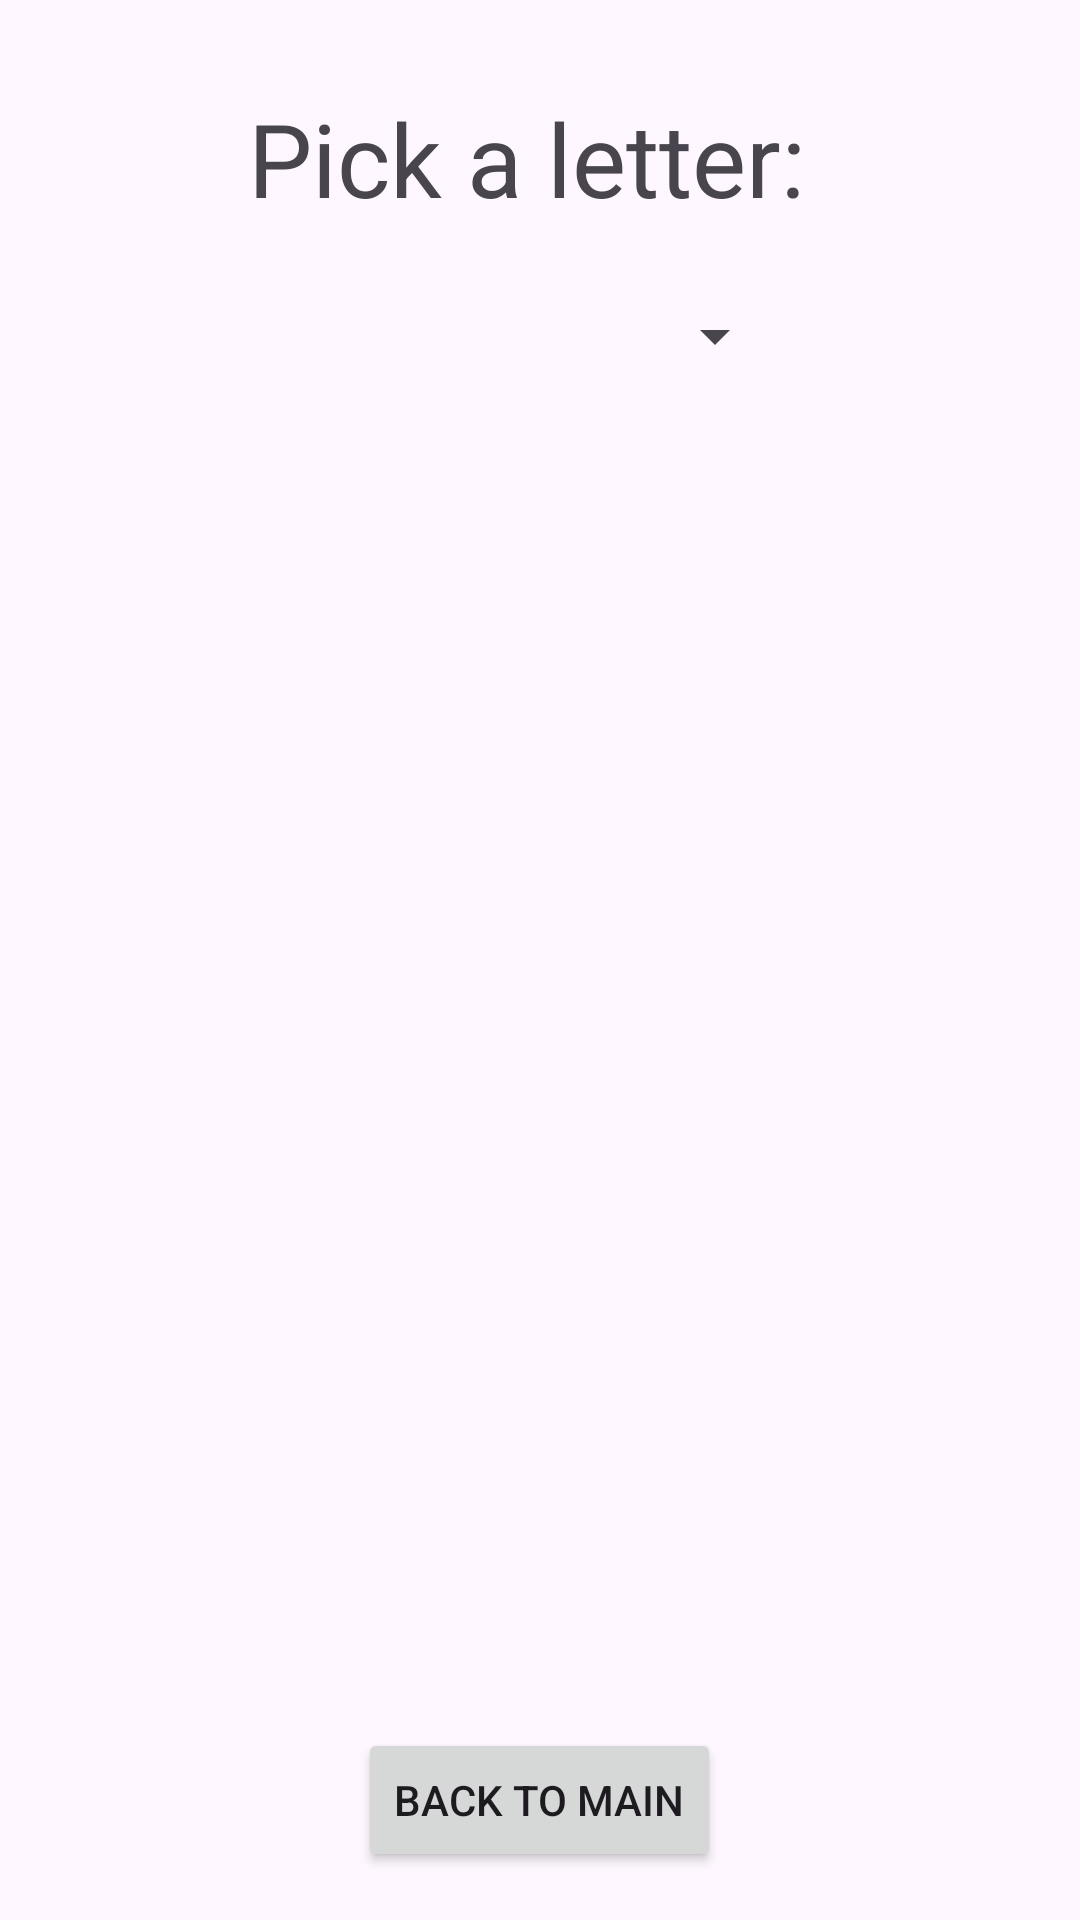

This screen was rendered from an Android layout file. Write that file and the resources it references.
<!-- AndroidManifest.xml: application theme Theme.SpanishApps -->
<!-- res/layout/activity_vocabulary.xml -->
<?xml version="1.0" encoding="utf-8"?>
<RelativeLayout xmlns:android="http://schemas.android.com/apk/res/android"
    android:id="@+id/prompt"
    android:layout_width="match_parent"
    android:layout_height="match_parent"
    android:textAlignment="center">

    <Spinner
        android:id="@+id/letter_spinner"
        android:layout_width="165dp"
        android:layout_height="wrap_content"
        android:layout_alignParentTop="true"
        android:layout_centerHorizontal="true"
        android:layout_marginTop="100dp"
        android:scrollbarSize="10dp" />

    <androidx.recyclerview.widget.RecyclerView
        android:id="@+id/recycler_view_vocabulary"
        android:layout_width="match_parent"
        android:layout_height="match_parent"
        android:layout_below="@id/letter_spinner"
        android:layout_marginTop="30dp"
        android:clipToPadding="false"
        android:padding="8dp"
        android:scrollbarSize="80dp"
        android:scrollbars="vertical" />

    <Button
        android:id="@+id/back_to_main_button"
        android:layout_width="wrap_content"
        android:layout_height="wrap_content"
        android:layout_alignParentBottom="true"
        android:layout_centerHorizontal="true"
        android:layout_marginBottom="16dp"
        android:text="Back to Main" />

    <TextView
        android:id="@+id/textView"
        android:layout_width="wrap_content"
        android:layout_height="wrap_content"
        android:layout_alignParentTop="true"
        android:layout_centerHorizontal="true"
        android:layout_marginTop="30dp"
        android:layout_marginBottom="30dp"
        android:text="Pick a letter: "
        android:textSize="34sp" />

</RelativeLayout>
<!-- resources referenced by this layout -->
<resources>
  <style name="Theme.SpanishApps" parent="Base.Theme.SpanishApps" />
  <style name="Base.Theme.SpanishApps" parent="Theme.Material3.DayNight.NoActionBar">
          
          
      </style>
</resources>
